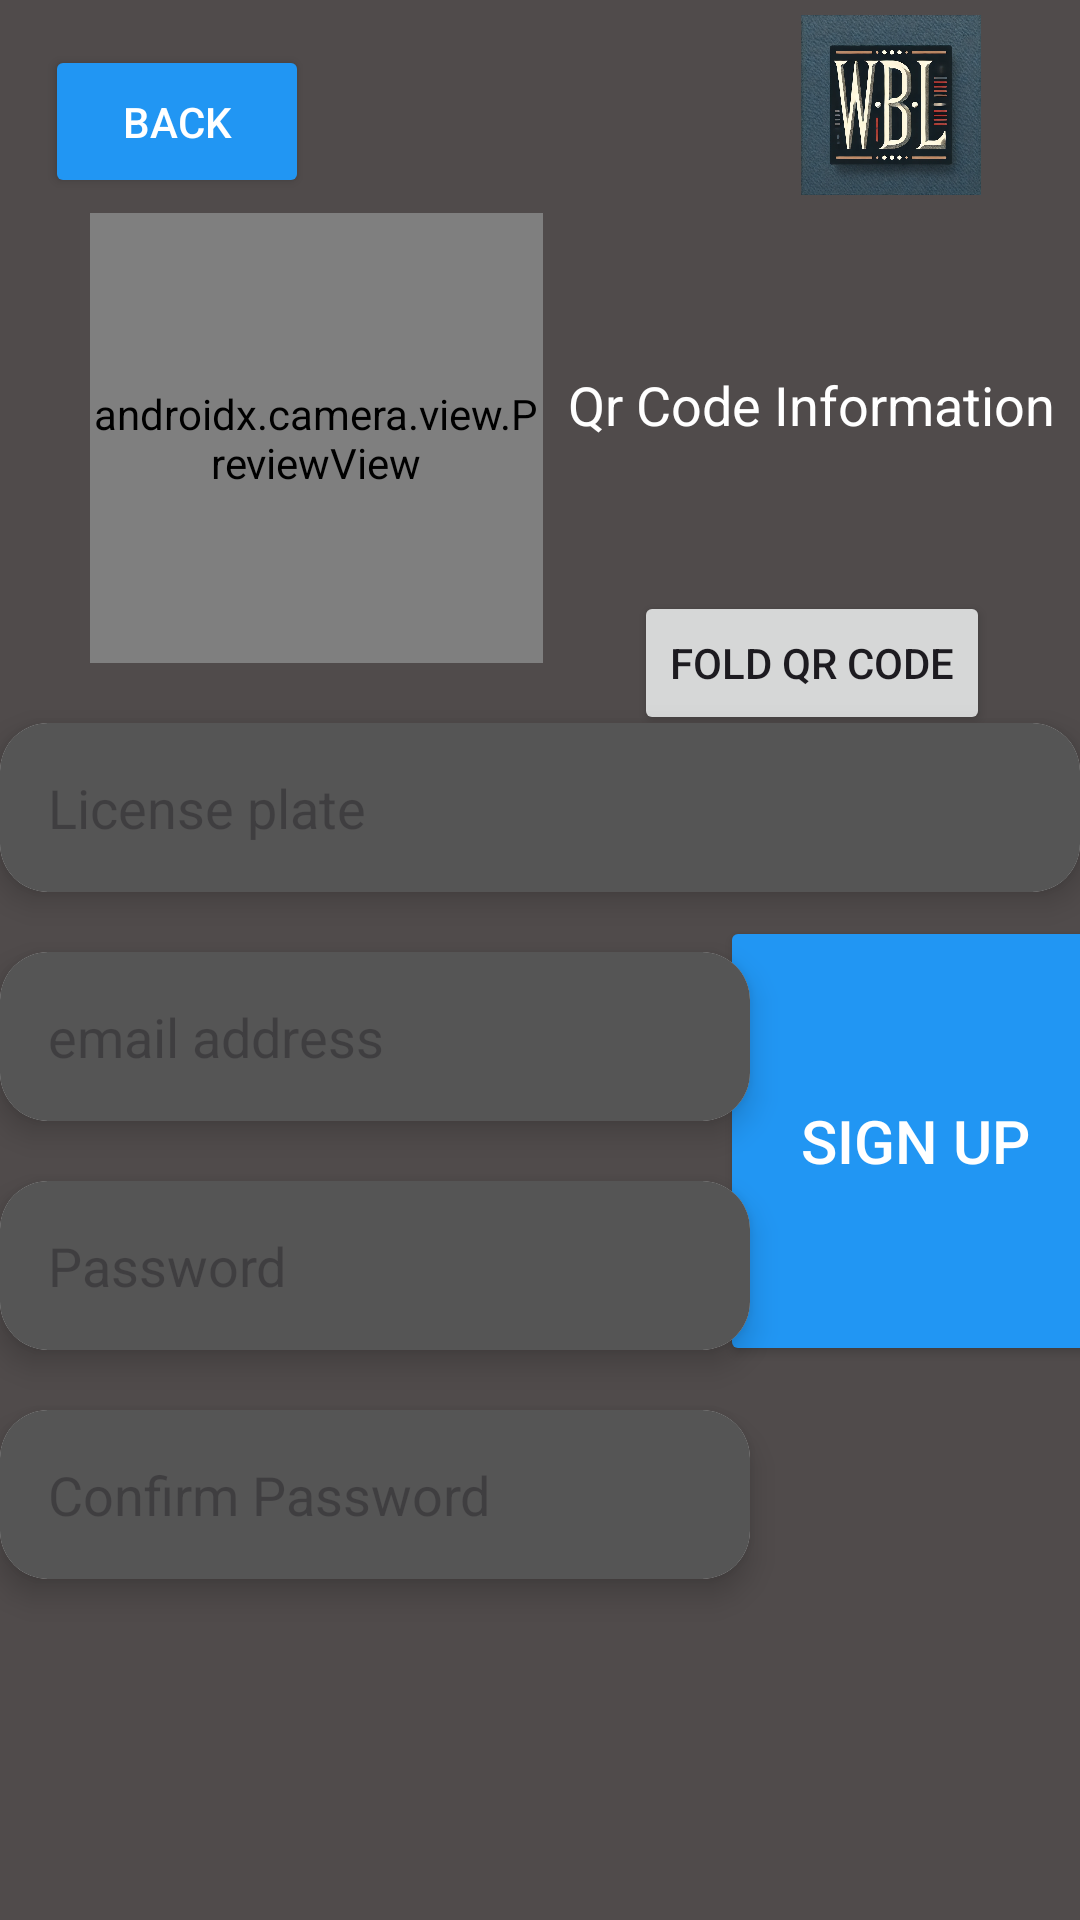

Produce the Android XML layout that renders to this screen, including the resource entries it uses.
<!-- AndroidManifest.xml: application theme Theme.WBLConnection -->
<!-- res/layout/activity_registration_with_qr_code.xml -->
<?xml version="1.0" encoding="utf-8"?>
<androidx.constraintlayout.widget.ConstraintLayout xmlns:android="http://schemas.android.com/apk/res/android"
    xmlns:app="http://schemas.android.com/apk/res-auto"
    xmlns:tools="http://schemas.android.com/tools"
    android:id="@+id/main"
    android:layout_width="match_parent"
    android:layout_height="match_parent"
    android:background="#504B4B"
    tools:context=".Registration_with_QR_code">


    <Button
        android:id="@+id/buttonBack"
        android:layout_width="wrap_content"
        android:layout_height="wrap_content"
        android:layout_marginStart="15dp"
        android:layout_marginTop="15dp"
        android:backgroundTint="#2196F3"
        android:elevation="6dp"
        android:padding="16dp"
        android:text="@string/back"
        android:textColor="#FFFFFF"
        app:layout_constraintStart_toStartOf="parent"
        app:layout_constraintTop_toTopOf="parent" />


    <ImageView
        android:id="@+id/logoImage"
        android:layout_width="70dp"
        android:layout_height="60dp"
        android:layout_marginTop="5dp"
        android:layout_marginEnd="28dp"
        android:contentDescription="@string/logo"
        android:scaleType="centerInside"
        android:src="@drawable/logo"
        app:layout_constraintEnd_toEndOf="parent"
        app:layout_constraintTop_toTopOf="parent" />

    <androidx.camera.view.PreviewView
        android:id="@+id/previewView"
        android:layout_width="151dp"
        android:layout_height="150dp"
        android:layout_marginTop="5dp"
        android:layout_marginLeft="30dp"
         app:layout_constraintStart_toStartOf="parent"
        app:layout_constraintTop_toBottomOf="@id/buttonBack" />

    <TextView
        android:id="@+id/TextViewQrCodeInformation"
        android:layout_width="0dp"
        android:layout_height="100dp"
        android:layout_marginTop="20dp"
        android:hint="@string/qr_code_information"
        android:textColorHint="@color/red"
        android:gravity="center"
        android:textColor="#FFFFFF"
        android:textSize="18sp"
        app:layout_constraintEnd_toEndOf="parent"
        app:layout_constraintStart_toEndOf="@id/previewView"
        app:layout_constraintTop_toBottomOf="@id/logoImage" />

    <Button
        android:id="@+id/buttonDiscardQr"
        android:layout_width="wrap_content"
        android:layout_height="wrap_content"
        android:text="@string/fold_qr_code"
        android:layout_marginTop="12dp"
        app:layout_constraintTop_toBottomOf="@id/TextViewQrCodeInformation"
        app:layout_constraintStart_toStartOf="@id/TextViewQrCodeInformation"
        app:layout_constraintEnd_toEndOf="parent" />





    <androidx.cardview.widget.CardView
        android:id="@+id/cardLicensePlate"
        android:layout_width="0dp"
        android:layout_height="wrap_content"
        android:layout_marginTop="20dp"
        android:background="#333333"
        android:padding="24dp"
        app:cardCornerRadius="16dp"
        app:cardElevation="6dp"
        app:layout_constraintEnd_toEndOf="parent"
        app:layout_constraintStart_toStartOf="parent"
        app:layout_constraintTop_toBottomOf="@id/previewView">

        <EditText
            android:id="@+id/editTextLicense"
            android:layout_width="match_parent"
            android:layout_height="wrap_content"
            android:background="#555555"
            android:hint="@string/license_plate"
            android:inputType="textPassword|textVisiblePassword"
            android:digits="ABCDEFGHIJKLMNOPQRSTUVWXYZ0123456789"
            android:maxLength="8"
            android:maxLines="1"
            android:padding="16dp"
            android:textColor="#FFFFFF"
            android:textSize="18sp" />
    </androidx.cardview.widget.CardView>

    <androidx.cardview.widget.CardView
        android:id="@+id/emailAddress"
        android:layout_width="250dp"
        android:layout_height="wrap_content"
        android:layout_marginTop="20dp"
        android:background="#333333"
        android:padding="24dp"
        app:cardCornerRadius="16dp"
        app:cardElevation="6dp"
        app:layout_constraintStart_toStartOf="parent"
        app:layout_constraintTop_toBottomOf="@id/cardLicensePlate">

        <EditText
            android:id="@+id/editEmailAddress"
            android:layout_width="250dp"
            android:layout_height="wrap_content"
            android:background="#555555"
            android:hint="@string/email_address"
            android:inputType="textPassword|textVisiblePassword"
            android:maxLines="1"
            android:padding="16dp"
            android:textColor="#FFFFFF"
            android:textSize="18sp" />
    </androidx.cardview.widget.CardView>


    <androidx.cardview.widget.CardView
        android:id="@+id/cardPassword"
        android:layout_width="250dp"
        android:layout_height="wrap_content"
        android:layout_marginTop="20dp"
        android:background="#333333"
        android:padding="24dp"
        app:cardCornerRadius="16dp"
        app:cardElevation="6dp"
        app:layout_constraintStart_toStartOf="parent"
        app:layout_constraintTop_toBottomOf="@id/emailAddress">

        <EditText
            android:id="@+id/editTextPassword"
            android:layout_width="250dp"
            android:layout_height="wrap_content"
            android:background="#555555"
            android:hint="@string/password"
            android:inputType="textPassword"
            android:maxLines="1"
            android:padding="16dp"
            android:textColor="#FFFFFF"
            android:textSize="18sp" />
    </androidx.cardview.widget.CardView>



    <androidx.cardview.widget.CardView
        android:id="@+id/cardPasswordAgain"
        android:layout_width="250dp"
        android:layout_height="wrap_content"
        android:layout_marginTop="20dp"
        android:background="#333333"
        android:padding="24dp"
        app:cardCornerRadius="16dp"

        app:cardElevation="6dp"
        app:layout_constraintStart_toStartOf="parent"
        app:layout_constraintTop_toBottomOf="@id/cardPassword">

        <EditText
            android:id="@+id/editTextPasswordAgain"
            android:layout_width="250dp"
            android:layout_height="wrap_content"
            android:background="#555555"
            android:hint="@string/confirm_password"
            android:inputType="textPassword"
            android:maxLines="1"
            android:padding="16dp"
            android:textColor="#FFFFFF"
            android:textSize="18sp" />
    </androidx.cardview.widget.CardView>


    <Button
        android:id="@+id/buttonSignUp"
        android:layout_width="130dp"
        android:layout_height="150dp"
        android:layout_marginTop="8dp"
        android:backgroundTint="#2196F3"
        android:elevation="1000dp"
        android:padding="0dp"

        android:text="@string/sign_up"
        android:textColor="#FFFFFF"
        android:textSize="20sp"
        app:layout_constraintEnd_toEndOf="parent"
        app:layout_constraintStart_toEndOf="@id/cardPassword"
        app:layout_constraintTop_toBottomOf="@id/cardLicensePlate" />

</androidx.constraintlayout.widget.ConstraintLayout>
<!-- resources referenced by this layout -->
<resources>
  <!-- drawable logo: webp bitmap (drawable, 305234 bytes) -->
  <string name="back">Back</string>
  <string name="confirm_password">Confirm Password</string>
  <string name="email_address">email address</string>
  <string name="fold_qr_code">Fold Qr code</string>
  <string name="license_plate">License plate</string>
  <string name="logo">Logo</string>
  <string name="password">Password</string>
  <string name="qr_code_information">Qr Code Information</string>
  <string name="sign_up">SIGN UP</string>
  <style name="Theme.WBLConnection" parent="android:Theme.Material.Light.NoActionBar" />
</resources>
